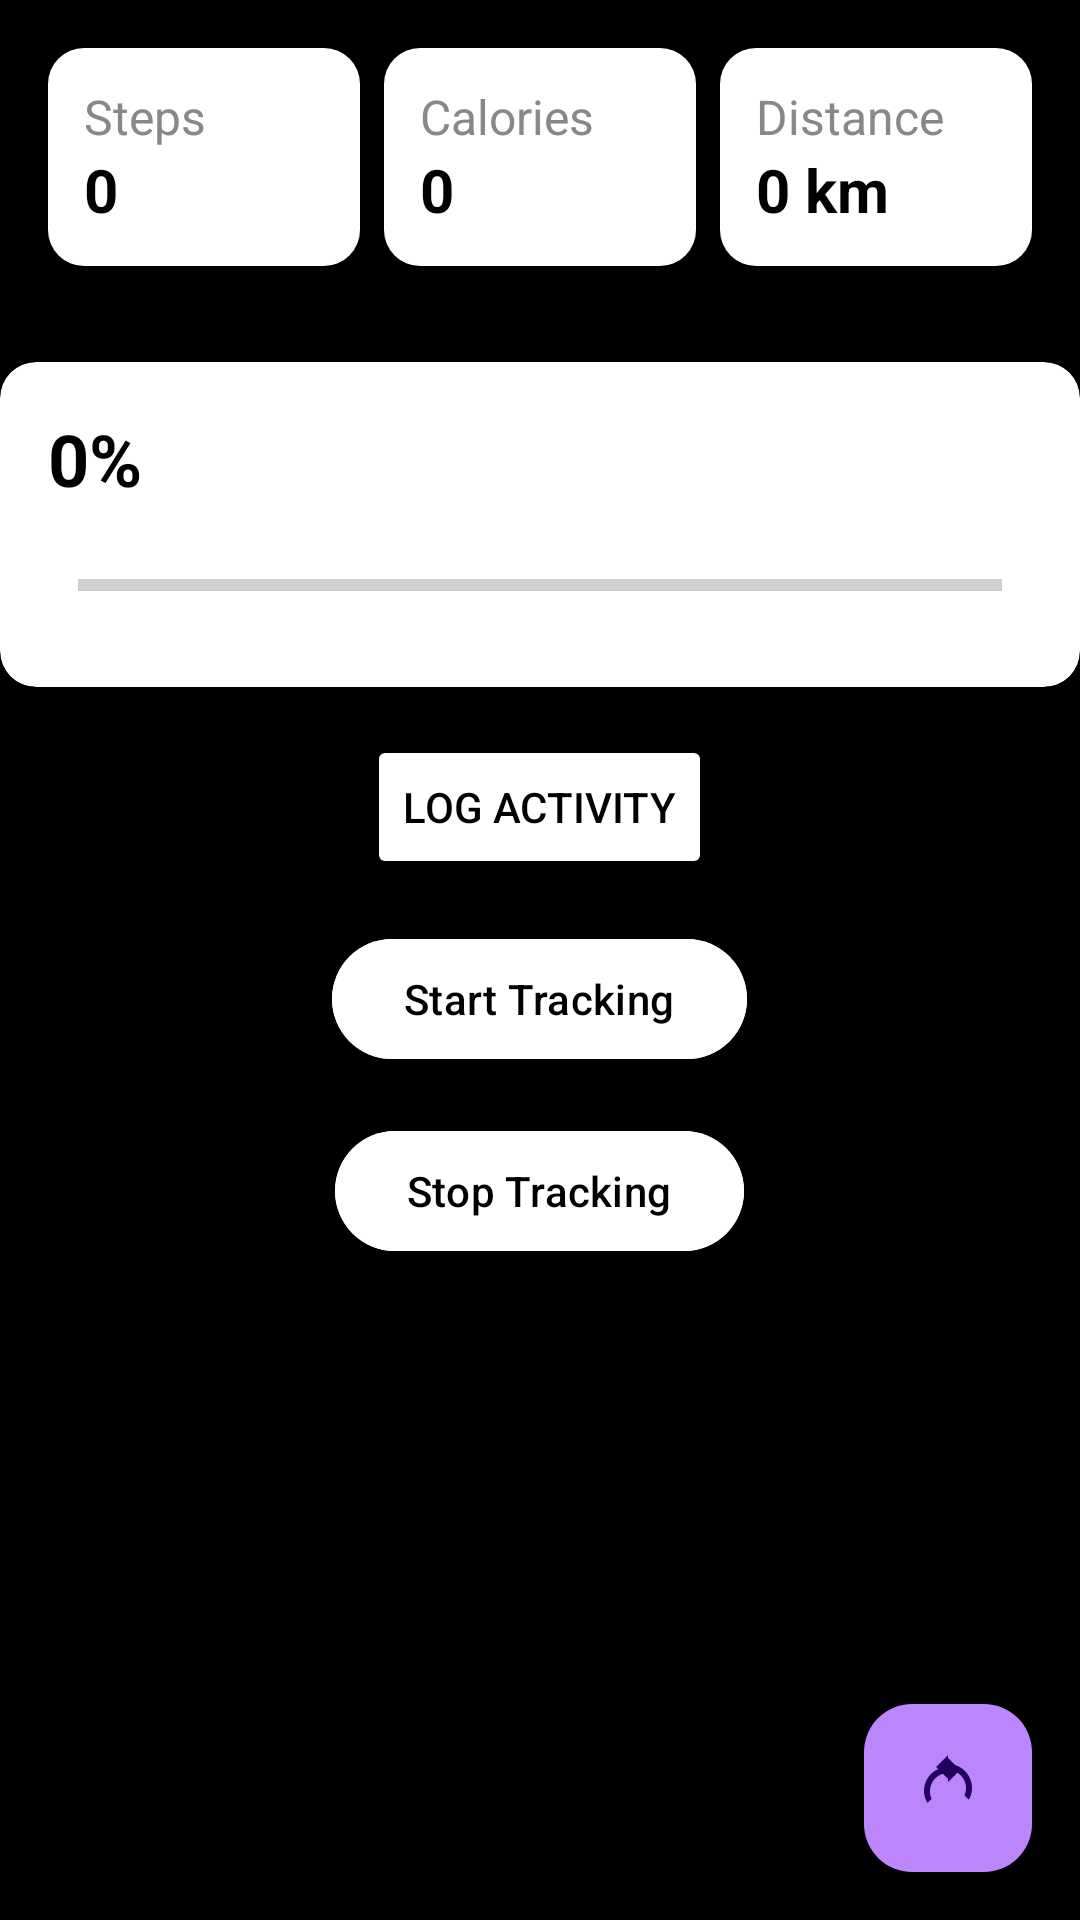

Here is an Android app screen rendered from its layout file. Give the layout XML and the strings, colors and styles it references.
<!-- AndroidManifest.xml: application theme Theme.MOBPROG_FINAL_NA_TALAGA -->
<!-- res/layout/activity_tracking.xml -->
<RelativeLayout xmlns:android="http://schemas.android.com/apk/res/android"
    xmlns:app="http://schemas.android.com/apk/res-auto"
    xmlns:tools="http://schemas.android.com/tools"
    android:id="@+id/main"
    android:background="#000000"
    android:layout_width="match_parent"
    android:layout_height="match_parent"
    tools:context=".Activity_Tracking">

    <LinearLayout
        android:id="@+id/quickStatCards"
        android:layout_width="match_parent"
        android:layout_height="wrap_content"
        android:orientation="horizontal"
        android:layout_marginTop="16dp"
        android:layout_marginStart="16dp"
        android:layout_marginEnd="16dp"
        android:gravity="center">

        <androidx.cardview.widget.CardView
            android:layout_width="0dp"
            android:layout_height="wrap_content"
            android:layout_weight="1"
            android:layout_marginEnd="8dp"
            app:cardCornerRadius="12dp"
            app:cardElevation="4dp"
            android:backgroundTint="@color/backgroundColor">

            <LinearLayout
                android:layout_width="match_parent"
                android:layout_height="wrap_content"
                android:orientation="vertical"
                android:padding="12dp"
                android:background="#FFFFFF">

                <TextView
                    android:id="@+id/stepsTextLabel"
                    android:layout_width="wrap_content"
                    android:layout_height="wrap_content"
                    android:text="Steps"
                    android:textSize="16sp"
                    android:textColor="#888888" />

                <TextView
                    android:id="@+id/stepsTextView"
                    android:layout_width="wrap_content"
                    android:layout_height="wrap_content"
                    android:text="0"
                    android:textSize="20sp"
                    android:textColor="#000000"
                    android:textStyle="bold" />
            </LinearLayout>
        </androidx.cardview.widget.CardView>

        <androidx.cardview.widget.CardView
            android:layout_width="0dp"
            android:layout_height="wrap_content"
            android:layout_weight="1"
            android:layout_marginEnd="8dp"
            app:cardCornerRadius="12dp"
            app:cardElevation="4dp"
            android:backgroundTint="@color/backgroundColor">

            <LinearLayout
                android:layout_width="match_parent"
                android:layout_height="wrap_content"
                android:orientation="vertical"
                android:padding="12dp"
                android:background="#FFFFFF">

                <TextView
                    android:id="@+id/caloriesTextLabel"
                    android:layout_width="wrap_content"
                    android:layout_height="wrap_content"
                    android:text="Calories"
                    android:textSize="16sp"
                    android:textColor="#888888" />

                <TextView
                    android:id="@+id/caloriesTextView"
                    android:layout_width="wrap_content"
                    android:layout_height="wrap_content"
                    android:text="0"
                    android:textSize="20sp"
                    android:textColor="#000000"
                    android:textStyle="bold" />
            </LinearLayout>
        </androidx.cardview.widget.CardView>

        <androidx.cardview.widget.CardView
            android:layout_width="0dp"
            android:layout_height="wrap_content"
            android:layout_weight="1"
            app:cardCornerRadius="12dp"
            app:cardElevation="4dp"
            android:backgroundTint="@color/backgroundColor">

            <LinearLayout
                android:layout_width="match_parent"
                android:layout_height="wrap_content"
                android:orientation="vertical"
                android:padding="12dp"
                android:background="#FFFFFF">

                <TextView
                    android:id="@+id/distanceTextLabel"
                    android:layout_width="wrap_content"
                    android:layout_height="wrap_content"
                    android:text="Distance"
                    android:textSize="16sp"
                    android:textColor="#888888" />

                <TextView
                    android:id="@+id/distanceTextView"
                    android:layout_width="wrap_content"
                    android:layout_height="wrap_content"
                    android:text="0 km"
                    android:textSize="20sp"
                    android:textColor="#000000"
                    android:textStyle="bold" />
            </LinearLayout>
        </androidx.cardview.widget.CardView>
    </LinearLayout>

    <LinearLayout
        android:id="@+id/circularProgressContainer"
        android:layout_width="match_parent"
        android:layout_height="wrap_content"
        android:layout_below="@id/quickStatCards"
        android:orientation="vertical"
        android:gravity="center"
        android:layout_marginTop="32dp">


        <androidx.cardview.widget.CardView
            android:layout_width="match_parent"
            android:layout_height="wrap_content"
            app:cardCornerRadius="12dp"
            app:cardElevation="8dp"
            android:backgroundTint="#FFFFFF">

            <LinearLayout
                android:layout_width="match_parent"
                android:layout_height="wrap_content"
                android:orientation="vertical"
                android:padding="16dp">

                <TextView
                    android:id="@+id/progressPercentage"
                    android:layout_width="wrap_content"
                    android:layout_height="wrap_content"
                    android:text="0%"
                    android:textSize="24sp"
                    android:textColor="#000000"
                    android:textStyle="bold"/>

                <ProgressBar
                    android:id="@+id/linearProgressBarIndicator"
                    style="?android:attr/progressBarStyleHorizontal"
                    android:layout_width="match_parent"
                    android:layout_height="wrap_content"
                    android:indeterminate="false"
                    android:max="100"
                    android:progress="0"
                    android:progressTint="@color/primaryColor"
                    android:backgroundTint="#FFFFFF"
                    android:layout_marginTop="8dp"
                    android:padding="10dp" />


            </LinearLayout>
        </androidx.cardview.widget.CardView>
    </LinearLayout>

    <Button
        android:id="@+id/logActivityButton"
        android:layout_width="wrap_content"
        android:layout_height="wrap_content"
        android:layout_below="@id/circularProgressContainer"
        android:layout_centerHorizontal="true"
        android:text="Log Activity"
        android:textColor="#000000"
        android:backgroundTint="#FFFFFF"
        android:layout_marginTop="16dp"/>

    <com.google.android.material.floatingactionbutton.FloatingActionButton
        android:id="@+id/refreshFab"
        android:layout_width="wrap_content"
        android:layout_height="wrap_content"
        android:layout_alignParentEnd="true"
        android:layout_alignParentBottom="true"
        android:layout_margin="16dp"
        android:src="@drawable/refresh"
        android:backgroundTint="@color/primaryColor"
        android:contentDescription="Refresh Data" />

    <com.google.android.material.button.MaterialButton
        android:id="@+id/startTrackingButton"
        android:layout_width="wrap_content"
        android:layout_height="wrap_content"
        android:text="Start Tracking"
        android:textColor="#000000"
        android:backgroundTint="#FFFFFF"
        android:layout_below="@id/logActivityButton"
        app:layout_constraintTop_toBottomOf="@id/logActivityButton"
        app:layout_constraintEnd_toEndOf="parent"
        app:layout_constraintStart_toStartOf="parent"
        android:layout_centerInParent="true"
        android:layout_marginTop="16dp" />

    <com.google.android.material.button.MaterialButton
        android:id="@+id/stopTrackingButton"
        android:layout_width="wrap_content"
        android:layout_height="wrap_content"
        android:text="Stop Tracking"
        android:textColor="#000000"
        android:backgroundTint="#FFFFFF"
        android:layout_below="@id/startTrackingButton"
        app:layout_constraintTop_toBottomOf="@id/logActivityButton"
        app:layout_constraintEnd_toEndOf="parent"
        app:layout_constraintStart_toStartOf="parent"
        android:layout_centerInParent="true"
        android:layout_marginTop="16dp" />

</RelativeLayout>
<!-- resources referenced by this layout -->
<resources>
  <color name="backgroundColor">#000000</color>
  <color name="primaryColor">#BB86FC</color>
  <!-- drawable refresh (drawable) -->
  <?xml version="1.0" encoding="utf-8"?>
  <vector xmlns:android="http://schemas.android.com/apk/res/android"
      android:width="24dp"
      android:height="24dp"
      android:viewportWidth="24"
      android:viewportHeight="24">
      <path
          android:fillColor="#FFFFFF"
          android:pathData="M12,4V1L8,5l4,4V6c3.31,0 6,2.69 6,6 0,0.87 -0.19,1.69 -0.52,2.43l1.46,1.46C19.57,14.82 20,13.46 20,12c0,-4.42 -3.58,-8 -8,-8zM6.52,15.57C6.19,14.83 6,14.01 6,13c0,-3.31 2.69,-6 6,-6v3l4,-4 -4,-4v3c-4.42,0 -8,3.58 -8,8 0,1.46 0.43,2.82 1.14,3.97l1.46,-1.46z" />
  </vector>
  <style name="Theme.MOBPROG_FINAL_NA_TALAGA" parent="Base.Theme.MOBPROG_FINAL_NA_TALAGA" />
  <style name="Base.Theme.MOBPROG_FINAL_NA_TALAGA" parent="Theme.Material3.DayNight.NoActionBar">
          
          
      </style>
</resources>
